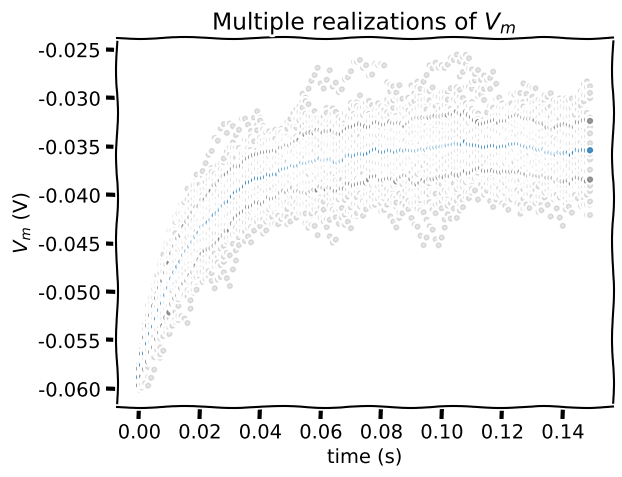

Write the Python code that produced this figure.
import numpy as np
import matplotlib.pyplot as plt

t_max = 150e-3   # second
dt = 1e-3        # second
tau = 20e-3      # second
el = -60e-3      # milivolt
vr = -70e-3      # milivolt
vth = -50e-3     # milivolt
r = 100e6        # ohm
i_mean = 25e-11  # ampere


# Set random number generator
np.random.seed(2020)

# Initialize step_end and n
step_end = int(t_max / dt)
n = 50

# Intiatialize the list v_n with 50 values of membrane leak potential el
v_n = [el] * n

with plt.xkcd():
  # Initialize the figure
  plt.figure()
  plt.title('Multiple realizations of $V_m$')
  plt.xlabel('time (s)')
  plt.ylabel('$V_m$ (V)')

  # Loop for step_end steps
  for step in range(step_end):

    # Compute value of t
    t = step * dt

    # Loop for n simulations
    for j in range(0, n):

      # Compute value of i at this time step
      i = i_mean * (1 + 0.1 * (t_max/dt)**(0.5) * (2* np.random.random() - 1))

      # Compute value of v for this simulation
      v_n[j] = v_n[j] + dt/tau * (el - v_n[j] + r*i)


    v_mean = np.sum(v_n)/n

    v_var_n = [(v - v_mean)**2 for v in v_n]

    # Compute sample variance v_var by summing the values of v_var_n with sum and dividing by n-1
    v_var = 1/(n-1) * np.sum(v_var_n)

    # Compute the standard deviation v_std with the function np.sqrt
    v_std = np.sqrt(v_var)


    # Plot all simulations (use alpha = 0.1 to make each marker slightly transparent)
    plt.plot([t]*n, v_n, '.k', alpha = 0.1)

    plt.plot(t, v_mean, 'C0.', alpha = 0.8)

    plt.plot(t, v_mean + v_std, 'C7.', alpha =0.8)

    # Plot mean - standard deviation with alpha=0.8 and argument 'C7.'
    plt.plot(t, v_mean - v_std, 'C7.', alpha =0.8)



  # Display plot
  plt.show()
